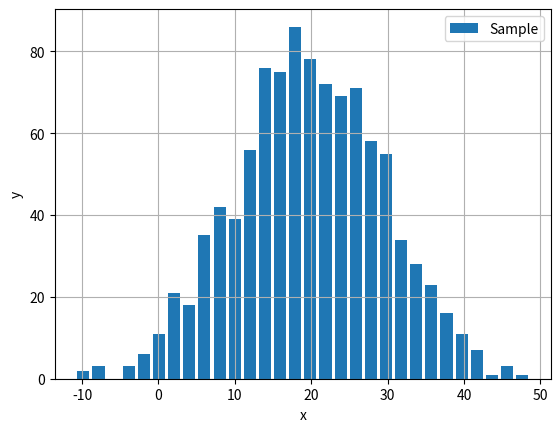

Reproduce this figure in Python.
import matplotlib.pyplot as plt
import numpy as np

fig = plt.figure()
ax = fig.add_subplot(1,1,1)

np.random.seed(7)
x = np.random.normal(loc=20,scale=10,size=1000)

h = ax.hist(x, bins=30,label='Sample',rwidth=0.8)

ax.legend()
ax.grid()
ax.set_xlabel('x')
ax.set_ylabel('y')

plt.show()